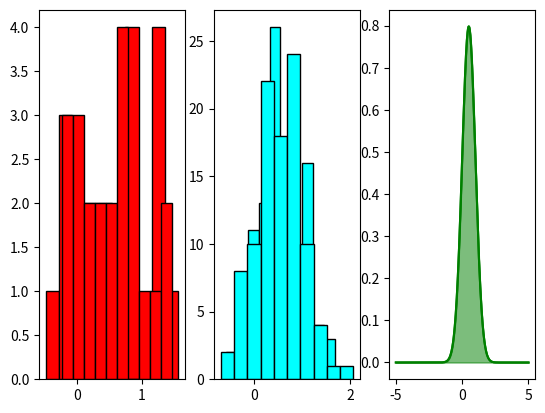

The matplotlib source for this figure:
from datetime import datetime
import numpy as np
import matplotlib.pyplot as plt
from scipy.stats import norm
from scipy import stats
from scipy.stats import shapiro
from scipy.stats import t
from scipy.stats import ttest_ind

def sum_of_digits(number):
    return sum(int(digit) for digit in str(number))

def linear_congruential_generator(seed, multiplier, increment, modulus):
    return (multiplier * seed + increment) % modulus

def generate_uniform_sequence(seed, multiplier, increment, modulus, n, m):
    sequence_20 = []
    sequence_100 = []
    current = seed
    for _ in range(n):
        current = linear_congruential_generator(current, multiplier, increment, modulus)
        uniform_number = (current / modulus) * 2 - 1
        sequence_20.append(uniform_number)
    for _ in range(m):
        current = linear_congruential_generator(current, multiplier, increment, modulus)
        uniform_number = (current / modulus) * 2 - 1
        sequence_100.append(uniform_number)
    return sequence_20, sequence_100


def generate_normal_sequence(sequence_uniform, mean=0.5, std_dev=0.5):
    normal_sequence = []
    for i in range(0, len(sequence_uniform), 2):
        u1 = sequence_uniform[i]
        u2 = sequence_uniform[i + 1] if i + 1 < len(sequence_uniform) else np.random.uniform(-1, 1)

        # Transformacja Boxa-Mullera
        z0 = np.sqrt(-2 * np.log(abs(u1))) * np.cos(2 * np.pi * u2)
        z1 = np.sqrt(-2 * np.log(abs(u1))) * np.sin(2 * np.pi * u2)

        # Przekształcenie do N(mean, std_dev)
        normal_sequence.append(mean + z0 * std_dev)
        normal_sequence.append(mean + z1 * std_dev)

    return normal_sequence[:len(sequence_uniform)]  # Dopasowanie długości


# Generowanie nasienia na podstawie bieżącego czasu
current_time = datetime.now().strftime("%H%M%S%f")
seed = sum_of_digits(int(current_time))

# Parametry generatora kongruencyjnego
multiplier = 1103515245
increment = 12345
modulus = 2 ** 31

# Generowanie sekwencji równomiernej
tab_20, tab_100 = generate_uniform_sequence(seed, multiplier, increment, modulus, 20, 100)

# Generowanie sekwencji normalnej
normal_sequence_20_LCG = generate_normal_sequence(tab_20)
normal_sequence_100_LCG = generate_normal_sequence(tab_100)

normal_sequence_20_random = []
normal_sequence_100_random = []

for i in range(0,20):
    random_number = np.random.normal(0.5,0.5)
    normal_sequence_20_random.append(random_number)
for i in range(0,100):
    random_number = np.random.normal(0.5,0.5)
    normal_sequence_100_random.append(random_number)


def testy_statystyczne(tab_20, tab_100):
    #b.1
    #Średnia
    mean_20 = np.mean(tab_20)
    mean_100 = np.mean(tab_100)
    #Mediana
    median_20 = np.median(tab_20)
    median_100 = np.median(tab_100)
    #Moda
    mode_20 = stats.mode(tab_20)
    mode_100 = stats.mode(tab_100)
    #Odchylenie standardowe
    std_dev_20 = np.std(tab_20)
    std_dev_100 = np.std(tab_100)
    #Wariancja
    var_20 = np.var(tab_20)
    var_100 = np.var(tab_100)
    #Skośność
    skew_20 = stats.skew(tab_20)
    skew_100 = stats.skew(tab_100)
    #Kurtoza
    kurt_20 = stats.kurtosis(tab_20)
    kurt_100 = stats.kurtosis(tab_100)
    #Zakres (Wybrana)
    range_20 = np.max(tab_20) - np.min(tab_20)
    range_100 = np.max(tab_100) - np.max(tab_100)


    # Wartości teoretyczne
    teo_mean = 0.5
    teo_median = 0.5
    teo_mode = 0.5
    teo_std_dev = 0.5
    teo_var = 0.25
    teo_skew = 0
    teo_kurt = 3
    teo_range = "inf"
#d1
    print("\nTest Shapiro-Wilka dla 20")

    print("H0: nasz rozkład jest normalny")
    print("HA: nasz rozkład NIE jest normalny")
    print("Poziom istotności alfa = 5%")
    stat, p_value = shapiro(tab_20)

    print("Statystyka testowa:", stat)
    print("Wartość p:", p_value)

    # Sprawdzenie, czy p-value jest mniejsze od 0.05 (próg istotności)
    if p_value < 0.05:
        print("Odrzucamy hipotezę zerową - dane nie są zgodne z rozkładem normalnym.")
    else:
        print("Nie ma podstaw do odrzucenia hipotezy zerowej - dane są zgodne z rozkładem normalnym.")

    print("\nTest Shapiro-Wilka dla 100")

    print("H0: nasz rozkład jest normalny")
    print("HA: nasz rozkład NIE jest normalny")
    print("Poziom istotności alfa = 5%")
    stat, p_value = shapiro(tab_100)

    print("Statystyka testowa:", stat)
    print("Wartość p:", p_value)

    # Sprawdzenie, czy p-value jest mniejsze od 0.05 (próg istotności)
    if p_value < 0.05:
        print("Odrzucamy hipotezę zerową - dane nie są zgodne z rozkładem normalnym.")
    else:
        print("Nie ma podstaw do odrzucenia hipotezy zerowej - dane są zgodne z rozkładem normalnym.")

    #b.2
    #Porównanie wartości
    print(f"\nŚrednia obliczona dla ciągu 20 to {mean_20}, dla 100 to {mean_100}, a teoretyczna wartość to {teo_mean}")
    print(f"Mediana obliczona dla ciągu 20 to {median_20}, dla 100 to {median_100}, a teoretyczna wartość to {teo_median}")
    print(f"Moda obliczona dla ciągu 20 to {mode_20}, dla 100 to {mode_100}, a teoretyczna wartość to {teo_std_dev}")
    print(f"Odchylenie standardowe obliczone dla ciągu 20 to {std_dev_20}, dla 100 to {std_dev_100}, a teoretyczna wartość to {teo_std_dev}")
    print(f"Wariancja obliczona dla ciągu 20 to {var_20}, dla 100 to {var_100}, a teoretyczna wartość to {teo_var}")
    print(f"Skośność obliczona dla ciągu 20 to {skew_20}, dla 100 to {skew_100}, a teoretyczna wartość to {teo_skew}")
    print(f"Kurtoza obliczona dla ciągu 20 to {kurt_20}, dla 100 to {kurt_100}, a teoretyczna wartość to {teo_kurt}")
    print(f"Zakres obliczony dla ciągu 20 to {range_20}, dla 100 to {range_100}, a teoretyczna wartość to {teo_range}\n")

    #c
    plt.subplot(1,3,1)
    plt.hist(tab_20,color="red",edgecolor = "black")
    plt.subplot(1,3,2)
    plt.hist(tab_100,color="cyan",edgecolor = "black")
    plt.subplot(1,3,3)
    x = np.linspace(-5, 5, 1000)
    pdf = norm.pdf(x, 0.5, 0.5)
    plt.plot(x, pdf,color="green")
    plt.fill_between(x, pdf, alpha=0.3, color='green')

    plt.show()

    #d.2
    # Test statystyczne
    print("\n----------------Test Studenta--------------------")
    print("Założenia")
    print("H0: Średnia z próby równa się 0.5")
    print("HA: Średnia z próby NIE równa się 0.5")

    mu = 0.5
    n = len(tab_20)
    sample_mean = np.mean(tab_20)
    sample_std = np.std(tab_20, ddof=1)  # Odchylenie standardowe z próby (z n-1 stopniami swobody)

    # Obliczanie statystyki t
    t_stat = (sample_mean - mu) / (sample_std / np.sqrt(n))

    # Obliczanie wartości p dla dwustronnego testu t
    df = n - 1
    p_value = 2 * (1 - t.cdf(abs(t_stat), df))

    print("Statystyka t:", t_stat)
    print("Wartość p:", p_value)

    # Sprawdzenie istotności przy poziomie alfa 0.05
    if p_value < 0.05:
        print("Odrzucamy hipotezę zerową - średnia różni się od 0.5")
    else:
        print("Nie ma podstaw do odrzucenia hipotezy zerowej - średnia nie różni się istotnie od 0.5")

    print("\n----------------Test Z--------------------")
    print("Założenia")
    print("H0: Średnia z próby równa się 0.5")
    print("HA: Średnia z próby NIE równa się 0.5")
    mu = 0.5
    sample_mean = np.mean(tab_100)
    sample_std = np.std(tab_100, ddof=1)  # Odchylenie standardowe z próby
    n = len(tab_100)

    # Obliczanie statystyki z
    z_score = (sample_mean - mu) / (sample_std / np.sqrt(n))

    # Obliczanie wartości p (dla dwustronnego testu z)
    p_value = 2 * (1 - norm.cdf(abs(z_score)))

    print("Statystyka Z:", z_score)
    print("Wartość p:", p_value)

    # Sprawdzenie istotności przy poziomie alfa 0.05
    if p_value < 0.05:
        print("Odrzucamy hipotezę zerową - średnia różni się od 0.5")
    else:
        print("Nie ma podstaw do odrzucenia hipotezy zerowej - średnia nie różni się istotnie od 0.5")



def sum_of_digits(number):
    return sum(int(digit) for digit in str(number))

def linear_congruential_generator(seed, multiplier, increment, modulus):
    return (multiplier * seed + increment) % modulus

def generate_uniform_sequence(seed, multiplier, increment, modulus, length):
    sequence = []
    current = seed
    for _ in range(length):
        current = linear_congruential_generator(current, multiplier, increment, modulus)
        uniform_number = (current / modulus) * 2 - 1
        sequence.append(uniform_number)
    return sequence, current

def generate_normal_sequence(sequence_uniform, mean=0.5, std_dev=0.5):
    normal_sequence = []
    for i in range(0, len(sequence_uniform), 2):
        u1 = sequence_uniform[i]
        u2 = sequence_uniform[i + 1] if i + 1 < len(sequence_uniform) else np.random.uniform(-1, 1)

        # Transformacja Boxa-Mullera
        z0 = np.sqrt(-2 * np.log(abs(u1))) * np.cos(2 * np.pi * u2)
        z1 = np.sqrt(-2 * np.log(abs(u1))) * np.sin(2 * np.pi * u2)

        # Przekształcenie do N(mean, std_dev)
        normal_sequence.append(mean + z0 * std_dev)
        normal_sequence.append(mean + z1 * std_dev)

    return normal_sequence[:len(sequence_uniform)]  # Dopasowanie długości


# Parametry dla generatora LCG
current_time = datetime.now().strftime("%H%M%S%f")
seed = sum_of_digits(int(current_time))
multiplier = 1103515245
increment = 12345
modulus = 2**31

alpha = 0.05
n20 = 20
n100 = 100


means_20_LCG = []
means_100_LCG = []
means_20_random = []
means_100_random = []

for _ in range(250):
    sample_20_LCG, current = generate_uniform_sequence(seed, multiplier, increment, modulus, n20)
    seed = current
    sample_100_LCG, current = generate_uniform_sequence(seed, multiplier, increment, modulus, n100)
    seed = current
    sample_20_LCG = generate_normal_sequence(sample_20_LCG)
    sample_100_LCG = generate_normal_sequence(sample_100_LCG)
    means_20_LCG.append(np.mean(sample_20_LCG))
    means_100_LCG.append(np.mean(sample_100_LCG))

    # Generator random.uniform dla 20-elementowej i 100-elementowej próbki
    sample_20_random = [np.random.normal(0.5, 0.5) for _ in range(n20)]
    sample_100_random = [np.random.normal(0.5, 0.5) for _ in range(n100)]
    means_20_random.append(np.mean(sample_20_random))
    means_100_random.append(np.mean(sample_100_random))

def test_studenta_dla_dwóch_próbek(tab_20, tab_120):    # Test Wilcoxona dla parowanych danych
    stat, p_value = ttest_ind(tab_20, tab_120)

    print("Statystyka testowa:", stat)
    print("Wartość p:", p_value)

    # Sprawdzenie istotności przy poziomie alfa 0.05
    if p_value < 0.05:
        print("Odrzucamy hipotezę zerową - średnie w obu grupach są różne")
    else:
        print("Nie ma podstaw do odrzucenia hipotezy zerowej - średnie w obu grupach nie różnią się istotnie")

def test_Schapiro_dla_srednich(tab_20, tab_100):
    print("\nTest Schapiro wilka dla 20")
    print("H0: nasz rozkład jest normalny")
    print("HA: nasz rozkład NIE jest normalny")
    print("Poziom istotności alfa = 5%")
    stat, p_value = shapiro(tab_20)

    print("Statystyka testowa:", stat)
    print("Wartość p:", p_value)

    # Sprawdzenie, czy p-value jest mniejsze od 0.05 (próg istotności)
    if p_value < 0.05:
        print("Odrzucamy hipotezę zerową - dane nie są zgodne z rozkładem normalnym.")
    else:
        print("Nie ma podstaw do odrzucenia hipotezy zerowej - dane są zgodne z rozkładem normalnym.")


    print("\nTest Schapiro wilka dla 100")

    print("H0: nasz rozkład jest normalny")
    print("HA: nasz rozkład NIE jest normalny")
    print("Poziom istotności alfa = 5%")
    stat, p_value = shapiro(tab_100)

    print("Statystyka testowa:", stat)
    print("Wartość p:", p_value)

    # Sprawdzenie, czy p-value jest mniejsze od 0.05 (próg istotności)
    if p_value < 0.05:
        print("Odrzucamy hipotezę zerową - dane nie są zgodne z rozkładem normalnym.")
    else:
        print("Nie ma podstaw do odrzucenia hipotezy zerowej - dane są zgodne z rozkładem normalnym.")

print("----------PRÓBA LCG----------")
testy_statystyczne(normal_sequence_20_LCG, normal_sequence_100_LCG)
print("\n\n\n\n----------PRÓBA RANDOM.Normal----------")
testy_statystyczne(normal_sequence_20_random, normal_sequence_100_random)

print("\n-------------------------Test dla średnich z 250 pomiarów---------------------------\n")
print("-----------PRÓBA Schapiro-Wilka----------")
print(print("----------PRÓBA LCG----------"))
test_Schapiro_dla_srednich(means_20_LCG, means_100_LCG)
print("----------PRÓBA RANDOM.UNIFORM----------")
test_Schapiro_dla_srednich(means_20_random, means_100_random)

print("----------TEST T dla dwóch próbek----------------")
print("Próba dla 20")
test_studenta_dla_dwóch_próbek(means_20_LCG, means_20_random)
print("\nPróba dla 100")
test_studenta_dla_dwóch_próbek(means_100_LCG, means_100_random)
